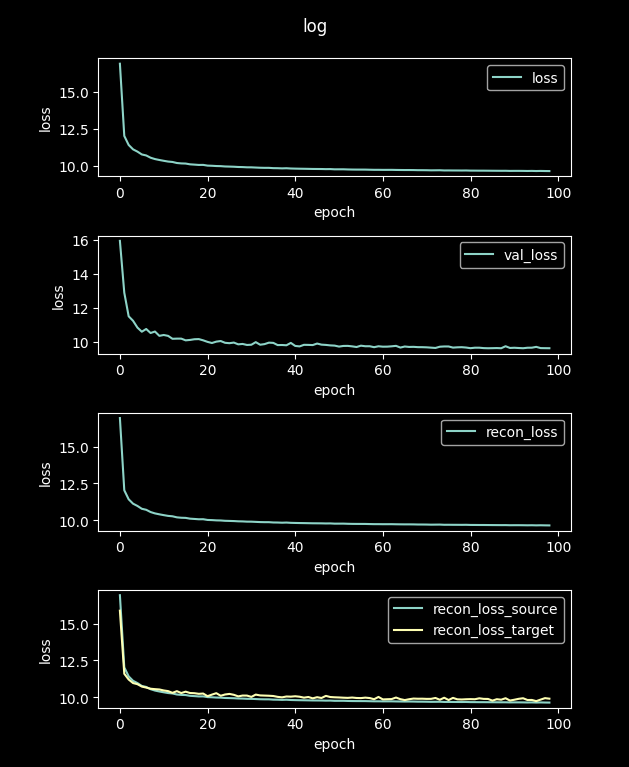

Data behind this chart, as committed beside it:
loss, val_loss, recon_loss, recon_loss_source, recon_loss_target
59.4, 21.21, 59.4, 59.36, 58.1
16.93, 15.94, 16.93, 16.92, 15.88
12.04, 12.89, 12.04, 12.03, 11.6
11.43, 11.5, 11.43, 11.42, 11.21
11.13, 11.23, 11.13, 11.12, 10.97
10.98, 10.83, 10.98, 10.97, 10.9
10.79, 10.59, 10.79, 10.78, 10.73
10.72, 10.75, 10.72, 10.71, 10.67
10.56, 10.51, 10.56, 10.56, 10.59
10.47, 10.6, 10.47, 10.46, 10.56
10.41, 10.35, 10.41, 10.4, 10.54
10.35, 10.4, 10.35, 10.35, 10.47
10.3, 10.35, 10.3, 10.29, 10.42
10.28, 10.17, 10.28, 10.27, 10.31
10.21, 10.18, 10.21, 10.2, 10.42
10.18, 10.18, 10.18, 10.17, 10.29
10.17, 10.08, 10.17, 10.16, 10.39
10.12, 10.11, 10.12, 10.11, 10.3
10.1, 10.15, 10.1, 10.09, 10.28
10.07, 10.16, 10.07, 10.06, 10.24
10.08, 10.08, 10.08, 10.07, 10.26
10.03, 9.992, 10.03, 10.02, 10.08
10.02, 9.926, 10.02, 10.01, 10.19
10, 10.01, 10, 9.99, 10.29
9.993, 10.04, 9.993, 9.982, 10.11
9.971, 9.938, 9.971, 9.96, 10.2
9.963, 9.915, 9.963, 9.952, 10.23
9.953, 9.951, 9.953, 9.943, 10.17
9.936, 9.848, 9.936, 9.925, 10.07
9.929, 9.87, 9.929, 9.919, 10.12
9.914, 9.811, 9.914, 9.903, 10.12
9.912, 9.825, 9.912, 9.901, 10.03
9.898, 9.976, 9.898, 9.887, 10.19
9.884, 9.825, 9.884, 9.874, 10.13
9.878, 9.861, 9.878, 9.868, 10.12
9.878, 9.947, 9.878, 9.867, 10.11
9.858, 9.933, 9.858, 9.847, 10.09
9.854, 9.804, 9.854, 9.843, 10.03
9.842, 9.808, 9.842, 9.831, 10
9.851, 9.793, 9.851, 9.841, 10.06
9.833, 9.932, 9.833, 9.823, 10.05
9.825, 9.754, 9.825, 9.815, 10.08
9.819, 9.726, 9.819, 9.808, 10.05
9.815, 9.819, 9.815, 9.804, 9.981
9.809, 9.814, 9.809, 9.799, 10.03
9.803, 9.804, 9.803, 9.792, 9.934
9.801, 9.893, 9.801, 9.79, 10.01
9.798, 9.829, 9.798, 9.788, 9.958
9.79, 9.813, 9.79, 9.78, 10.1
9.794, 9.785, 9.794, 9.783, 10.02
9.778, 9.772, 9.778, 9.767, 10.01
9.778, 9.715, 9.778, 9.768, 9.995
9.779, 9.753, 9.779, 9.769, 9.978
9.769, 9.756, 9.769, 9.758, 9.966
9.763, 9.728, 9.763, 9.752, 9.989
9.76, 9.69, 9.76, 9.75, 9.959
9.759, 9.768, 9.759, 9.749, 9.951
9.758, 9.735, 9.758, 9.748, 9.983
9.75, 9.736, 9.75, 9.74, 9.955
9.744, 9.679, 9.744, 9.734, 9.875
... 40 more rows
